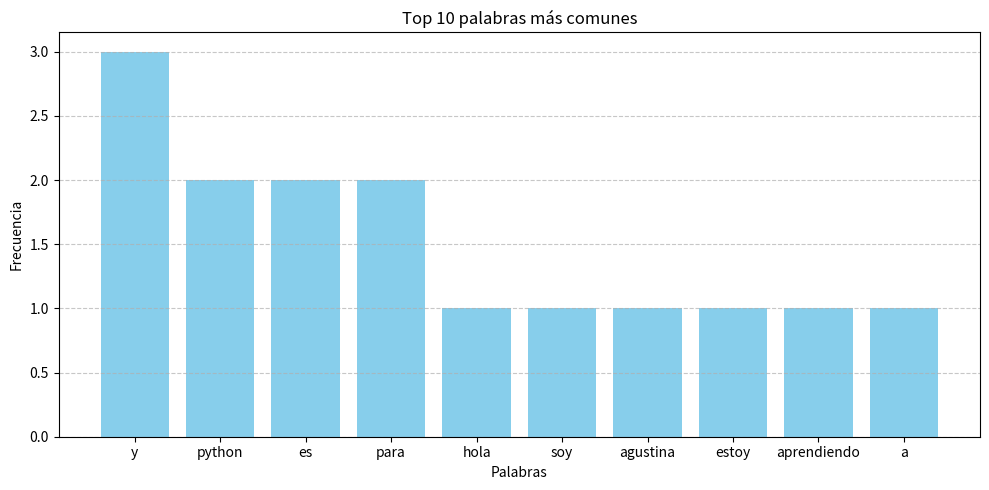

The matplotlib source for this figure:
from collections import Counter
import matplotlib.pyplot as plt
import string

texto = """
Hola! Soy Agustina, y estoy aprendiendo a programar con Python.
Python es un lenguaje muy usado para análisis de datos, inteligencia artificial y desarrollo web.
Es genial ver cómo usás módulos como random, string y collections para resolver desafíos.
"""

# Paso 1: Limpiar el texto (sacar puntuación, poner en minúsculas)
texto = texto.lower()  # todo en minúsculas
for signo in string.punctuation:
    texto = texto.replace(signo, "")  # eliminamos signos

# Paso 2: Separar en palabras
palabras = texto.split()

# Paso 3: Contar las palabras
contador = Counter(palabras)

# Paso 4: Obtener las 10 más comunes
palabras_comunes = contador.most_common(10)

# Mostrar en consola
print("Top 10 palabras más comunes:")
for palabra, frecuencia in palabras_comunes:
    print(f"{palabra}: {frecuencia}")

# Paso 5: Graficar con matplotlib
# Extraemos las palabras y las frecuencias por separado
etiquetas = [item[0] for item in palabras_comunes]
frecuencias = [item[1] for item in palabras_comunes]

# Crear el gráfico
plt.figure(figsize=(10, 5))
plt.bar(etiquetas, frecuencias, color="skyblue")
plt.title("Top 10 palabras más comunes")
plt.xlabel("Palabras")
plt.ylabel("Frecuencia")
plt.grid(axis="y", linestyle="--", alpha=0.7)
plt.tight_layout()
plt.show()
print("\n")